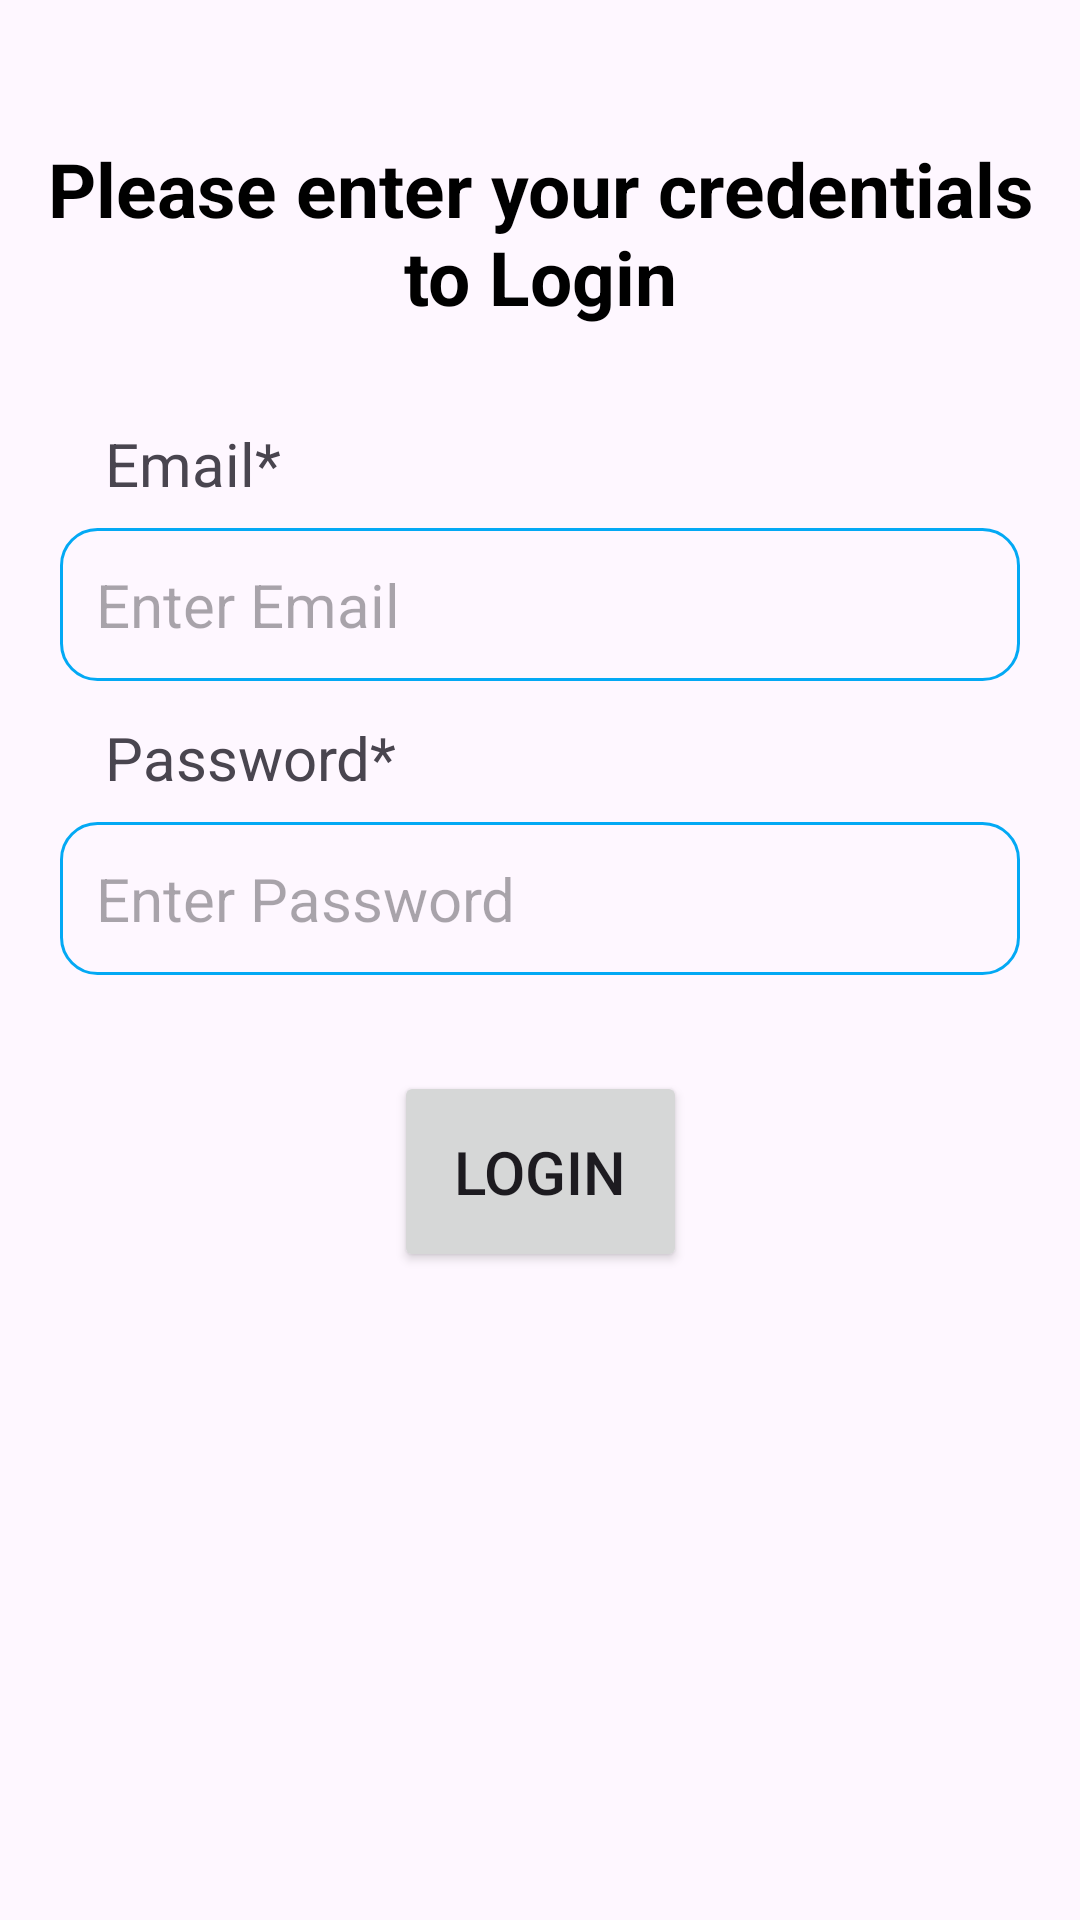

Android layout source for this screen:
<!-- AndroidManifest.xml: application theme Theme.DrugManagement -->
<!-- res/layout/activity_login.xml -->
<?xml version="1.0" encoding="utf-8"?>
<androidx.constraintlayout.widget.ConstraintLayout xmlns:android="http://schemas.android.com/apk/res/android"
    xmlns:app="http://schemas.android.com/apk/res-auto"
    xmlns:tools="http://schemas.android.com/tools"
    android:layout_width="match_parent"
    android:layout_height="match_parent"
    tools:context=".LoginActivity"
    android:padding="10dp">


    <TextView
        android:id="@+id/textView9"
        android:layout_width="match_parent"
        android:layout_height="wrap_content"
        android:layout_marginTop="36dp"
        android:text="Please enter your credentials to Login"
        android:textAlignment="center"
        android:textColor="@color/black"
        android:textSize="25dp"
        android:textStyle="bold"
        app:layout_constraintEnd_toEndOf="parent"
        app:layout_constraintHorizontal_bias="0.498"
        app:layout_constraintStart_toStartOf="parent"
        app:layout_constraintTop_toTopOf="parent" />

    <TextView
        android:id="@+id/textView4"
        android:layout_width="match_parent"
        android:layout_height="wrap_content"
        android:layout_marginLeft="10dp"
        android:layout_marginTop="32dp"
        android:layout_marginRight="10dp"
        android:clickable="false"
        android:paddingStart="15dp"
        android:text="Email*"
        android:textSize="20sp"
        app:layout_constraintEnd_toEndOf="parent"
        app:layout_constraintStart_toStartOf="parent"
        app:layout_constraintTop_toBottomOf="@+id/textView9" />

    <EditText
        android:id="@+id/editText_email"
        android:layout_width="match_parent"
        android:layout_height="wrap_content"
        android:layout_marginLeft="10dp"
        android:layout_marginTop="8dp"
        android:layout_marginRight="10dp"
        android:background="@drawable/edittext_border"
        android:ems="10"
        android:hint="Enter Email"
        android:inputType="text"
        android:padding="12dp"
        android:textSize="20sp"
        app:layout_constraintEnd_toEndOf="parent"
        app:layout_constraintStart_toStartOf="parent"
        app:layout_constraintTop_toBottomOf="@+id/textView4" />

    <TextView
        android:id="@+id/textView5"
        android:layout_width="match_parent"
        android:layout_height="wrap_content"
        android:layout_marginLeft="10dp"
        android:layout_marginTop="12dp"
        android:layout_marginRight="10dp"
        android:clickable="false"
        android:paddingStart="15dp"
        android:text="Password*"
        android:textSize="20sp"
        app:layout_constraintEnd_toEndOf="parent"
        app:layout_constraintStart_toStartOf="parent"
        app:layout_constraintTop_toBottomOf="@+id/editText_email" />


    <EditText

        android:id="@+id/editText_password"
        android:inputType="textPassword"
        android:layout_width="0dp"
        android:layout_height="wrap_content"
        android:layout_marginLeft="10dp"
        android:layout_marginTop="8dp"
        android:layout_marginRight="10dp"
        android:background="@drawable/edittext_border"
        android:ems="10"
        android:hint="Enter Password"
        android:padding="12dp"
        android:textSize="20sp"
        app:layout_constraintEnd_toEndOf="parent"
        app:layout_constraintStart_toStartOf="parent"
        app:layout_constraintTop_toBottomOf="@+id/textView5"
        />


    <Button
        android:id="@+id/btn_login"
        android:layout_width="wrap_content"
        android:layout_height="wrap_content"
        android:padding="20dp"
        android:text="Login"
        android:textSize="20sp"
        app:layout_constraintBottom_toBottomOf="parent"
        app:layout_constraintEnd_toEndOf="parent"
        app:layout_constraintStart_toStartOf="parent"
        app:layout_constraintTop_toBottomOf="@+id/editText_password"
        app:layout_constraintVertical_bias="0.135" />

    <ProgressBar
        android:id="@+id/progressBar"
        style="?android:attr/progressBarStyle"
        android:layout_width="80dp"
        android:layout_height="80dp"
        android:elevation="5dp"
        app:layout_constraintBottom_toBottomOf="parent"
        app:layout_constraintEnd_toEndOf="parent"
        app:layout_constraintHorizontal_bias="0.5"
        app:layout_constraintStart_toStartOf="parent"
        app:layout_constraintTop_toTopOf="parent"
        app:layout_constraintVertical_bias="0.5"
        android:visibility="gone"/>




</androidx.constraintlayout.widget.ConstraintLayout>
<!-- resources referenced by this layout -->
<resources>
  <!-- drawable edittext_border (drawable) -->
  <shape xmlns:android="http://schemas.android.com/apk/res/android">
      <stroke
          android:width="1dp"
          android:color="#03A9F4"
      />
      <corners
          android:radius="12dp"
          />
  
  </shape>
  <style name="Theme.DrugManagement" parent="Base.Theme.DrugManagement" />
  <style name="Base.Theme.DrugManagement" parent="Theme.Material3.DayNight.NoActionBar">
          
          
      </style>
  <!-- not gathered from this repository: default colours our renderer supplied (Android Studio template values) -->
  <color name="black">#FF000000</color>
</resources>
